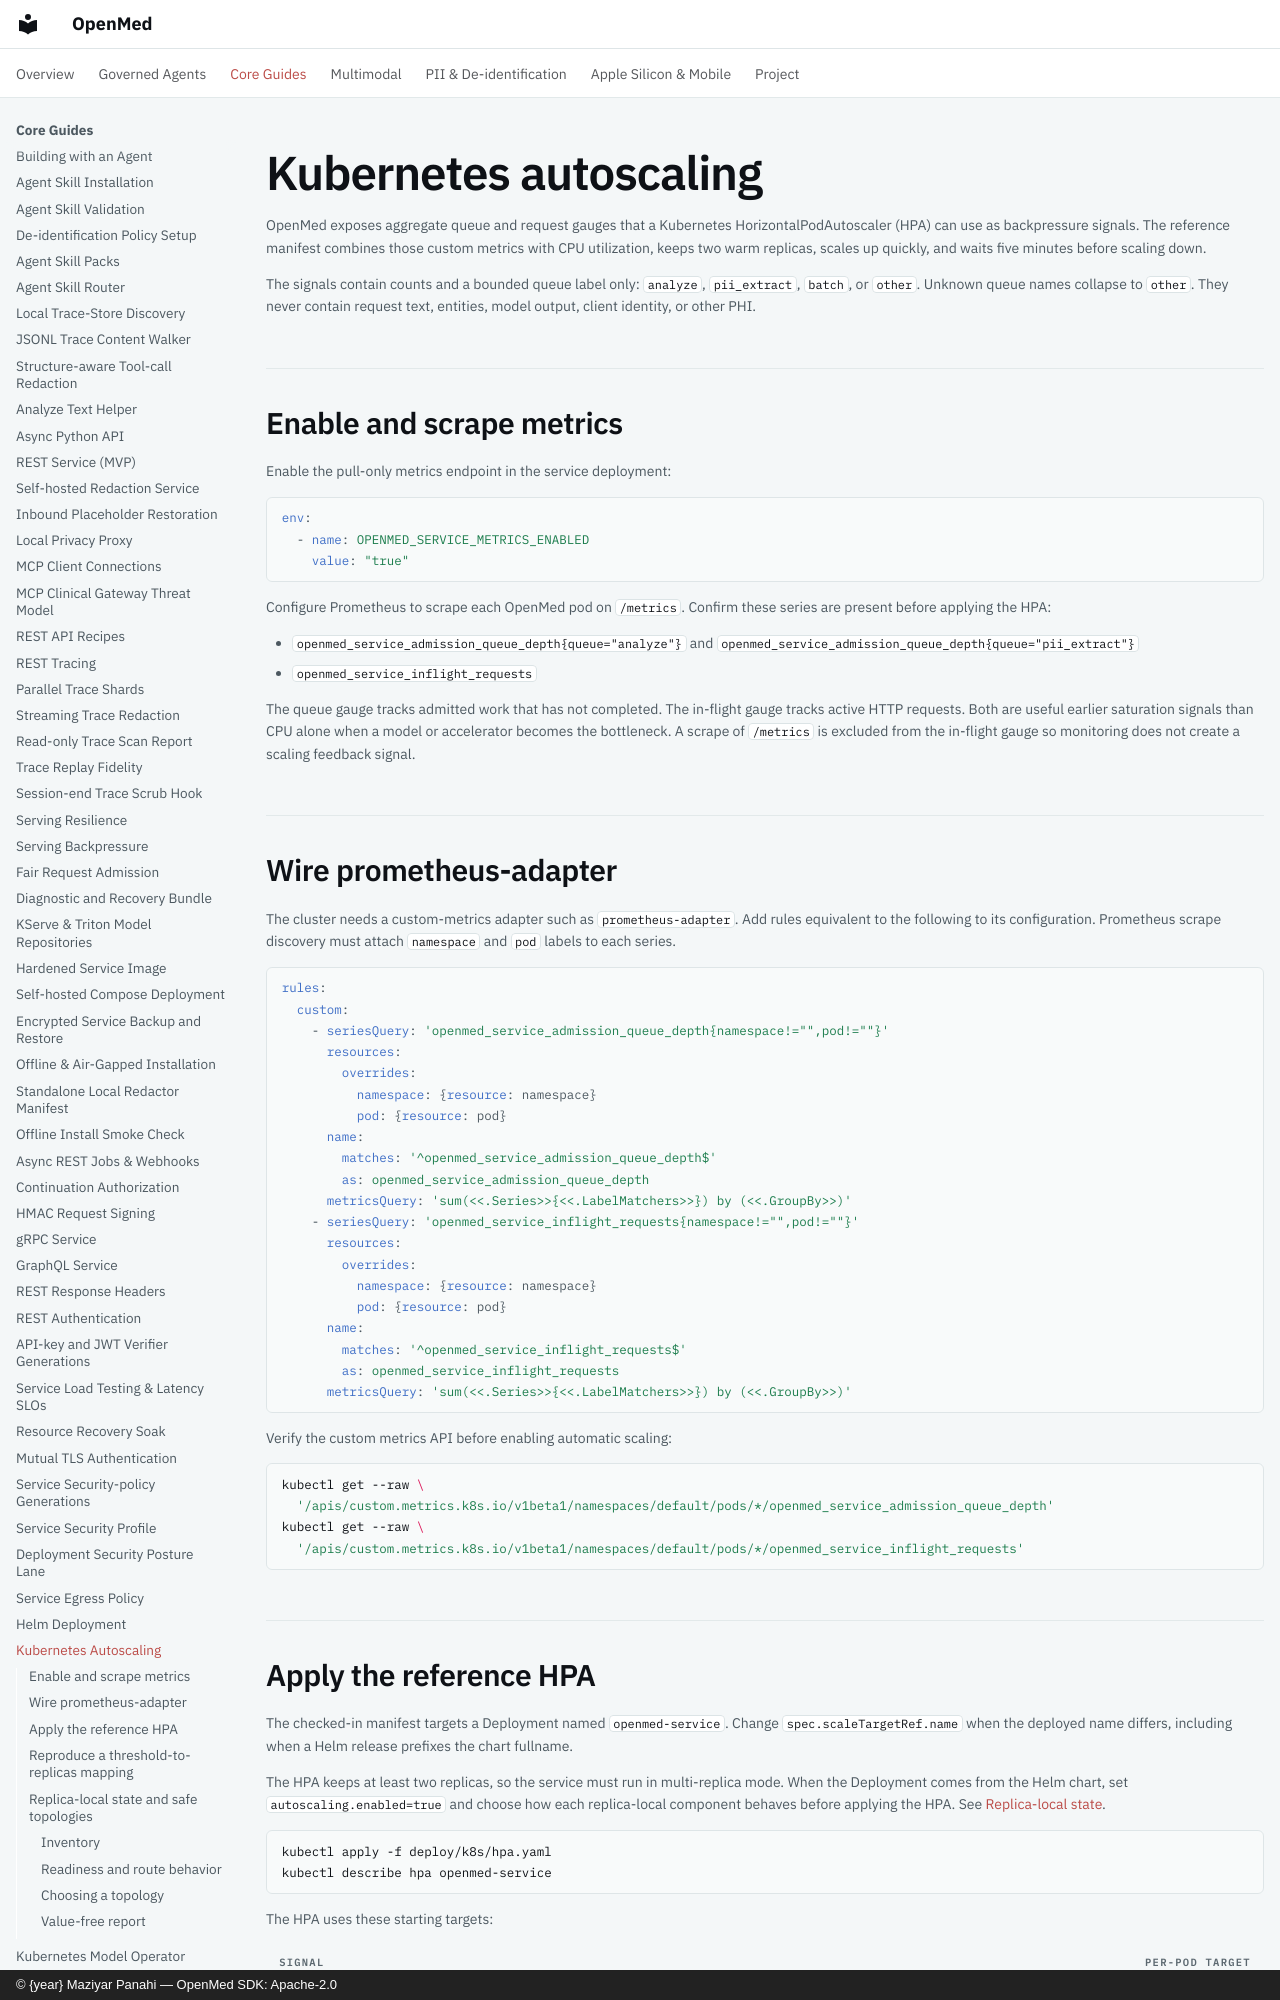

repository: maziyarpanahi/openmed · page: deploy/autoscaling/index.html · generator: mkdocs · copyright: © {year} Maziyar Panahi — OpenMed SDK: Apache-2.0

# Kubernetes autoscaling

OpenMed exposes aggregate queue and request gauges that a Kubernetes
HorizontalPodAutoscaler (HPA) can use as backpressure signals. The reference
manifest combines those custom metrics with CPU utilization, keeps two warm
replicas, scales up quickly, and waits five minutes before scaling down.

The signals contain counts and a bounded queue label only: `analyze`,
`pii_extract`, `batch`, or `other`. Unknown queue names collapse to `other`.
They never contain request text, entities, model output, client identity, or
other PHI.

## Enable and scrape metrics

Enable the pull-only metrics endpoint in the service deployment:

```yaml
env:
  - name: OPENMED_SERVICE_METRICS_ENABLED
    value: "true"
```

Configure Prometheus to scrape each OpenMed pod on `/metrics`. Confirm these
series are present before applying the HPA:

- `openmed_service_admission_queue_depth{queue="analyze"}` and
  `openmed_service_admission_queue_depth{queue="pii_extract"}`
- `openmed_service_inflight_requests`

The queue gauge tracks admitted work that has not completed. The in-flight
gauge tracks active HTTP requests. Both are useful earlier saturation signals
than CPU alone when a model or accelerator becomes the bottleneck. A scrape of
`/metrics` is excluded from the in-flight gauge so monitoring does not create a
scaling feedback signal.
